Run: headless pygame with SDL's dummy video driver; simulated clock (each Clock.tick advances the game by its frame time, no real sleeping); random seed 0; keys injected as events and as key.get_pressed() state; no mouse input.
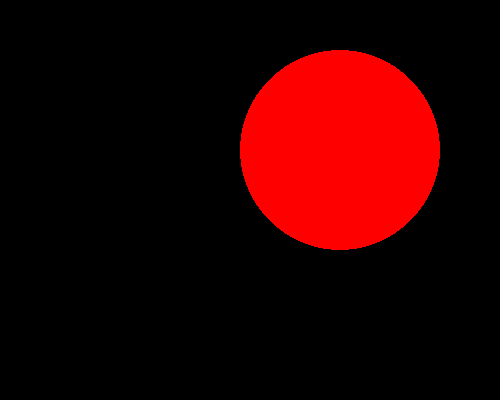
Frame 1 of 4 · flips 1–60 · no input
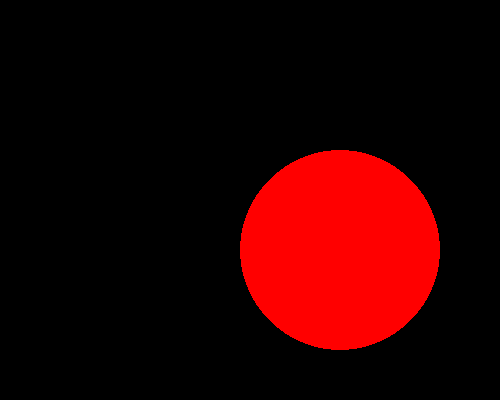
Frame 2 of 4 · flips 61–180 · tapped SPACE, RETURN · held RIGHT (→), D
Frame 3 of 4 · flips 181–300 · held DOWN (↓), S · screen same as frame 1, image omitted
Frame 4 of 4 · flips 301–420 · held LEFT (←), A, UP (↑), W · screen same as frame 2, image omitted

The pygame program that drew these frames:



import pygame
import sys
import time
from pygame.locals import *
pygame.init()
pygame.display.set_caption("pac_man")
screen = pygame.display.set_mode((500,400))# Define variables
BLACK = (0, 0, 0)
WHITE = (255, 255, 255)
GREEN = (0, 255, 0)
RED = (255, 0, 0)
direction = "forward"
direction2= "down"
x = 160
y=150
pygame.draw.rect(screen, GREEN,(x, 150, 100, 100), 0)
while True:
    for event in pygame.event.get():
        if event.type == QUIT:
            pygame.quit()
            sys.exit()
            #### Respond to events
    screen.fill(BLACK)
    if (direction == "forward"):
        x = x+5
       
        if (x >= 400):
            direction ="backward"
        # if(y>=300):
        #     direction = "forward" 
    elif(direction == "backward"):
        x = x-5
        
        if (x <= 100):
            direction = "forward"
        # if(y <= 100)  
        #     direction = "forward"
    if(direction2=="down"):
        y=y+5
        if(y>=300):
            direction2="up"
    elif(direction2=="up"):
        y=y-5
        if(y<=100):
            direction2="down"





    pygame.draw.circle(screen, RED, [x,y], 100, 0)      
    #### Make animations    #### Update display
    pygame.display.update()
    
    time.sleep(0.01)
